Labelled photos from "data", an image-classification folder in msorins/ImageSharpening. The possible labels are: blur, sharp.

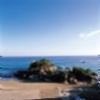
Label: blur

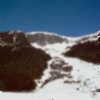
Label: blur

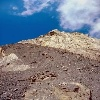
Label: sharp

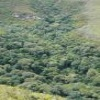
Label: sharp

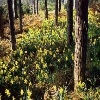
Label: sharp

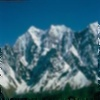
Label: blur
